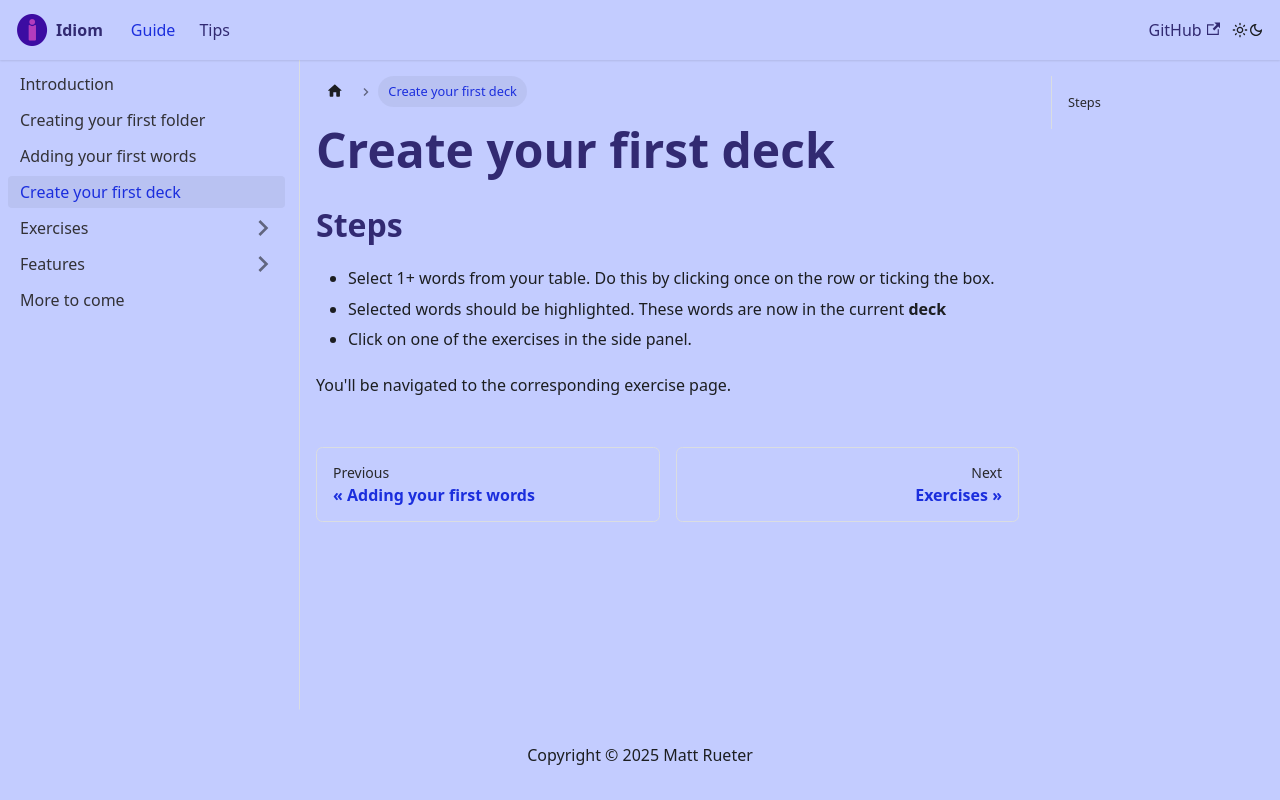

repository: Parlanchin/idiom-docs · page: docs/creating-deck/index.html · generator: docusaurus

---
sidebar_position: 4
---

# Create your first deck

## Steps
+ Select 1+ words from your table. Do this by clicking once on the row or ticking the box.
+ Selected words should be highlighted. These words are now in the current **deck**
+ Click on one of the exercises in the side panel.

You'll be navigated to the corresponding exercise page.
